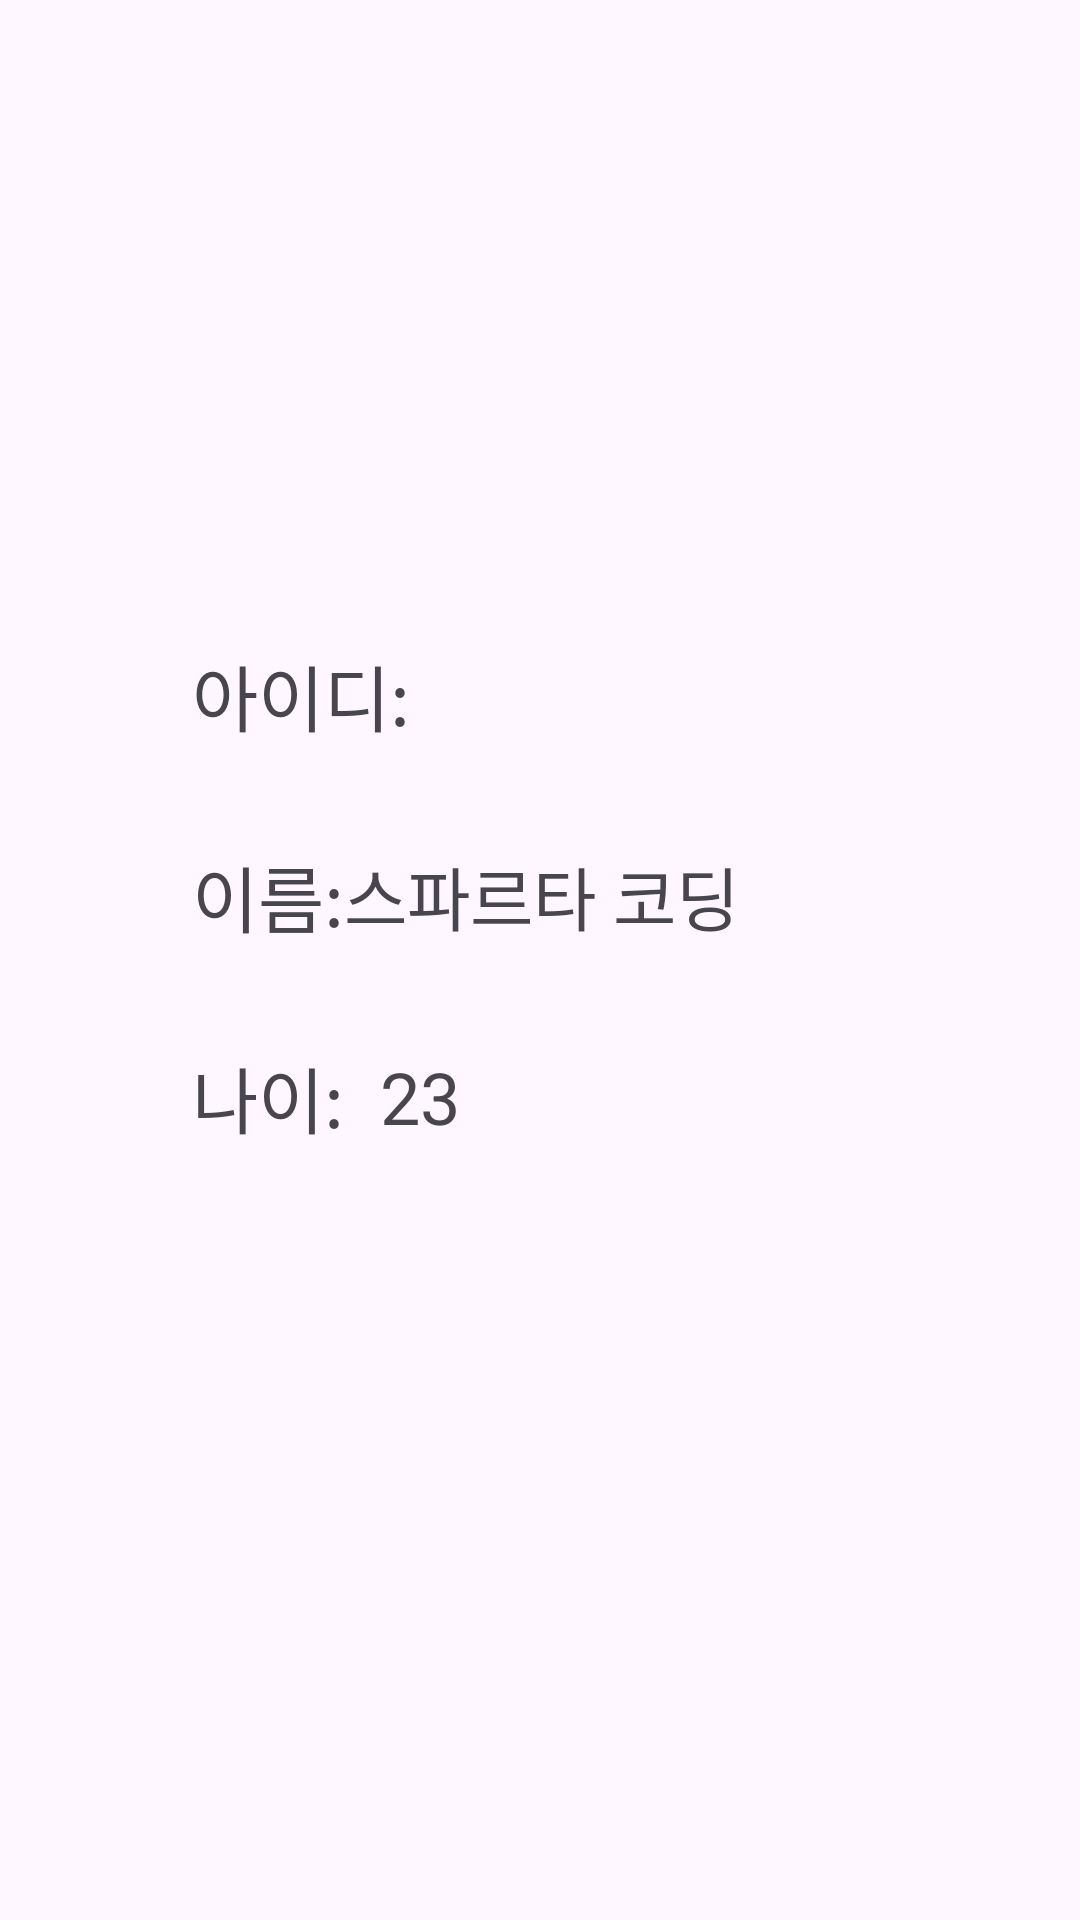

Produce the Android XML layout that renders to this screen, including the resource entries it uses.
<!-- AndroidManifest.xml: application theme Theme.Intridyce -->
<!-- res/layout/activity_home.xml -->
<?xml version="1.0" encoding="utf-8"?>
<androidx.constraintlayout.widget.ConstraintLayout xmlns:android="http://schemas.android.com/apk/res/android"
    xmlns:app="http://schemas.android.com/apk/res-auto"
    xmlns:tools="http://schemas.android.com/tools"
    android:layout_width="match_parent"
    android:layout_height="match_parent"
    tools:context=".HomeActivity">

    <ImageView
        android:id="@+id/imageView"
        android:layout_width="150dp"
        android:layout_height="150dp"
        android:layout_marginTop="32dp"
        android:src="@drawable/download"
        app:layout_constraintEnd_toEndOf="parent"
        app:layout_constraintStart_toStartOf="parent"
        app:layout_constraintTop_toTopOf="parent" />

    <TextView
        android:id="@+id/tv_signup_id"
        android:layout_width="wrap_content"
        android:layout_height="wrap_content"
        android:text="아이디:"
        android:textSize="24sp"
        android:layout_marginStart="64sp"
        android:layout_marginTop="32dp"
        app:layout_constraintStart_toStartOf="parent"
        app:layout_constraintTop_toBottomOf="@+id/imageView" />

    <TextView
        android:id="@+id/id_intent"
        android:layout_width="wrap_content"
        android:layout_height="wrap_content"
        app:layout_constraintBottom_toBottomOf="@+id/tv_signup_id"
        app:layout_constraintStart_toEndOf="@+id/tv_signup_id"
        app:layout_constraintTop_toTopOf="@+id/tv_signup_id" />

    <TextView
        android:id="@+id/tv_signup_name"
        android:layout_width="wrap_content"
        android:layout_height="wrap_content"
        android:text="이름:"
        android:textSize="24sp"
        android:layout_marginStart="64sp"
        android:layout_marginTop="32dp"
        app:layout_constraintStart_toStartOf="parent"
        app:layout_constraintTop_toBottomOf="@+id/tv_signup_id" />

    <TextView
        android:id="@+id/name_intent"
        android:layout_width="wrap_content"
        android:layout_height="wrap_content"
        android:textSize="23sp"
        android:text="스파르타 코딩"
        app:layout_constraintBottom_toBottomOf="@+id/tv_signup_name"
        app:layout_constraintStart_toEndOf="@+id/tv_signup_name"
        app:layout_constraintTop_toTopOf="@+id/tv_signup_name" />

    <TextView
        android:id="@+id/tv_signup_age"
        android:layout_width="wrap_content"
        android:layout_height="wrap_content"
        android:text="나이:"
        android:textSize="24sp"
        android:layout_marginStart="64sp"
        android:layout_marginTop="32dp"
        app:layout_constraintStart_toStartOf="parent"
        app:layout_constraintTop_toBottomOf="@+id/tv_signup_name" />

    <TextView
        android:id="@+id/age_intent"
        android:layout_width="wrap_content"
        android:layout_height="wrap_content"
        android:text="  23"
        android:textSize="24sp"
        app:layout_constraintBottom_toBottomOf="@+id/tv_signup_age"
        app:layout_constraintStart_toEndOf="@+id/tv_signup_age"
        app:layout_constraintTop_toTopOf="@+id/tv_signup_age" />


</androidx.constraintlayout.widget.ConstraintLayout>
<!-- resources referenced by this layout -->
<resources>
  <style name="Theme.Intridyce" parent="Base.Theme.Intridyce" />
  <style name="Base.Theme.Intridyce" parent="Theme.Material3.DayNight.NoActionBar">
          
          
      </style>
</resources>
